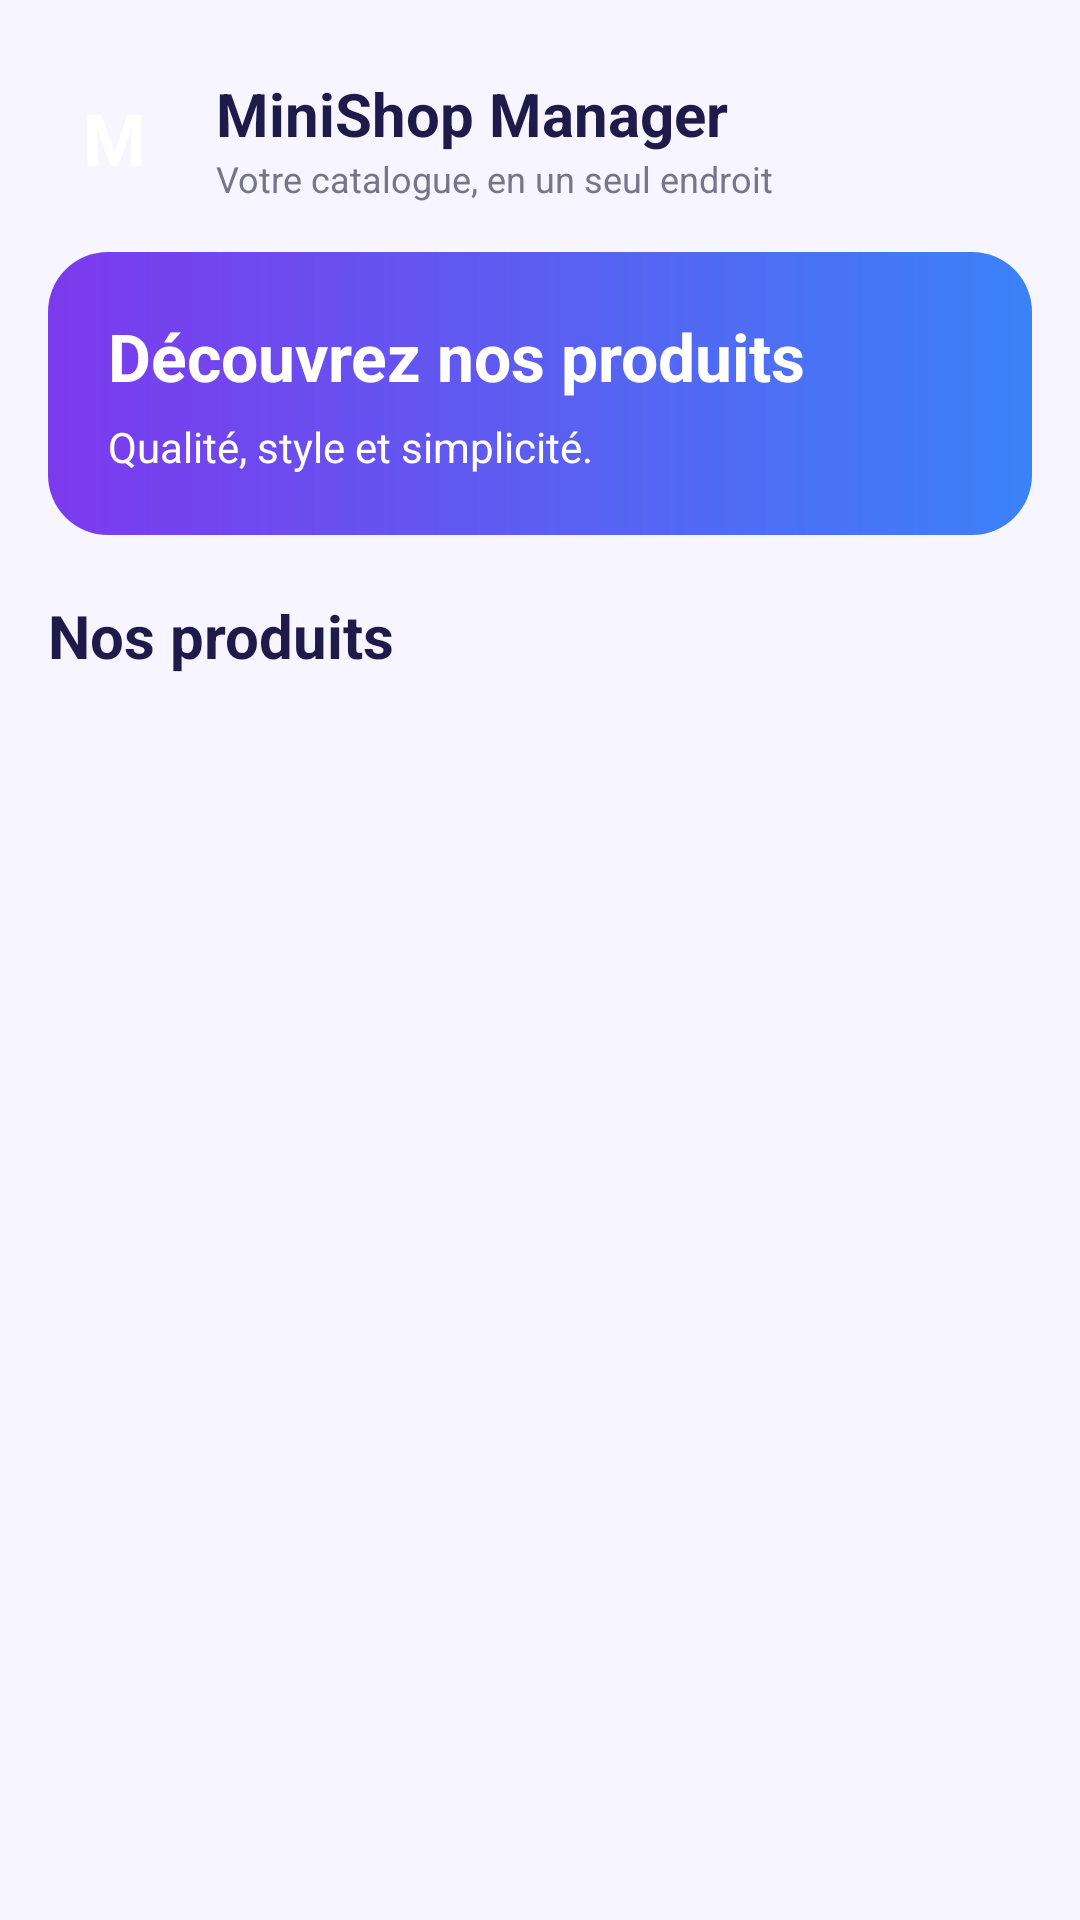

This screen was rendered from an Android layout file. Write that file and the resources it references.
<!-- AndroidManifest.xml: application theme Theme.Minishopmanager -->
<!-- res/layout/activity_main.xml -->
<?xml version="1.0" encoding="utf-8"?>
<LinearLayout xmlns:android="http://schemas.android.com/apk/res/android"
    android:layout_width="match_parent"
    android:layout_height="match_parent"
    android:orientation="vertical"
    android:background="@color/background_lavender"
    android:padding="16dp">

    
    <LinearLayout
        android:layout_width="match_parent"
        android:layout_height="wrap_content"
        android:orientation="horizontal"
        android:gravity="center_vertical"
        android:paddingTop="8dp"
        android:paddingBottom="16dp">

        <TextView
            android:layout_width="44dp"
            android:layout_height="44dp"
            android:gravity="center"
            android:text="M"
            android:textColor="@color/card_white"
            android:textSize="24sp"
            android:textStyle="bold"
            android:background="@drawable/bg_logo" />

        <LinearLayout
            android:layout_width="0dp"
            android:layout_height="wrap_content"
            android:layout_weight="1"
            android:orientation="vertical"
            android:paddingStart="12dp">

            <TextView
                android:layout_width="wrap_content"
                android:layout_height="wrap_content"
                android:text="MiniShop Manager"
                android:textColor="@color/text_dark"
                android:textSize="20sp"
                android:textStyle="bold" />

            <TextView
                android:layout_width="wrap_content"
                android:layout_height="wrap_content"
                android:text="Votre catalogue, en un seul endroit"
                android:textColor="@color/text_secondary"
                android:textSize="12sp" />
        </LinearLayout>
    </LinearLayout>

    
    <LinearLayout
        android:layout_width="match_parent"
        android:layout_height="wrap_content"
        android:orientation="vertical"
        android:background="@drawable/bg_banner"
        android:padding="20dp"
        android:layout_marginBottom="20dp">

        <TextView
            android:layout_width="wrap_content"
            android:layout_height="wrap_content"
            android:text="Découvrez nos produits"
            android:textColor="@color/card_white"
            android:textSize="22sp"
            android:textStyle="bold" />

        <TextView
            android:layout_width="wrap_content"
            android:layout_height="wrap_content"
            android:text="Qualité, style et simplicité."
            android:textColor="@color/card_white"
            android:textSize="14sp"
            android:layout_marginTop="6dp" />
    </LinearLayout>

    
    <TextView
        android:layout_width="match_parent"
        android:layout_height="wrap_content"
        android:text="Nos produits"
        android:textColor="@color/text_dark"
        android:textSize="20sp"
        android:textStyle="bold"
        android:layout_marginBottom="12dp" />

    
    <ListView
        android:id="@+id/listViewProducts"
        android:layout_width="match_parent"
        android:layout_height="0dp"
        android:layout_weight="1"
        android:divider="@android:color/transparent"
        android:dividerHeight="10dp"
        android:background="@android:color/transparent"
        android:clipToPadding="false"
        android:paddingBottom="8dp"
        android:scrollbars="none" />

</LinearLayout>
<!-- resources referenced by this layout -->
<resources>
  <color name="background_lavender">#F7F5FF</color>
  <color name="card_white">#FFFFFF</color>
  <color name="text_dark">#1E1B4B</color>
  <color name="text_secondary">#77758A</color>
  <!-- drawable bg_banner (drawable) -->
  <?xml version="1.0" encoding="utf-8"?>
  <shape xmlns:android="http://schemas.android.com/apk/res/android">
      <gradient
          android:startColor="@color/primary_purple"
          android:endColor="@color/accent_blue"
          android:angle="0" />
      <corners android:radius="20dp" />
  </shape>
  <style name="Theme.Minishopmanager" parent="Base.Theme.Minishopmanager" />
  <color name="primary_purple">#7C3AED</color>
  <color name="accent_blue">#3B82F6</color>
  <style name="Base.Theme.Minishopmanager" parent="Theme.Material3.DayNight.NoActionBar">
          
          
      </style>
</resources>
